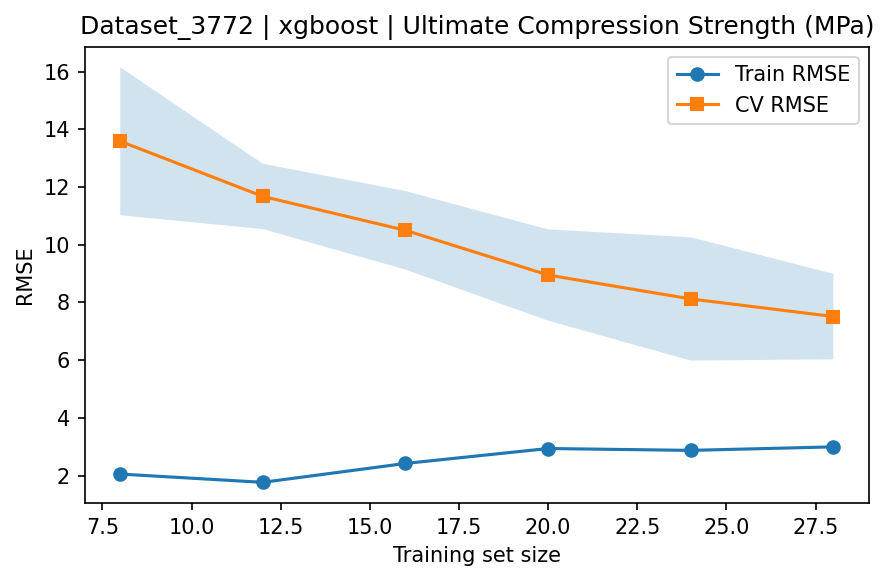

Source data for this figure (header and first rows):
train_size, train_rmse_mean, train_rmse_std, test_rmse_mean, test_rmse_std
8, 2.052, 1.496, 13.59, 2.565
12, 1.765, 0.6633, 11.68, 1.132
16, 2.42, 0.5323, 10.5, 1.362
20, 2.937, 0.6962, 8.952, 1.582
24, 2.872, 0.5652, 8.123, 2.138
28, 2.994, 0.3671, 7.513, 1.483
